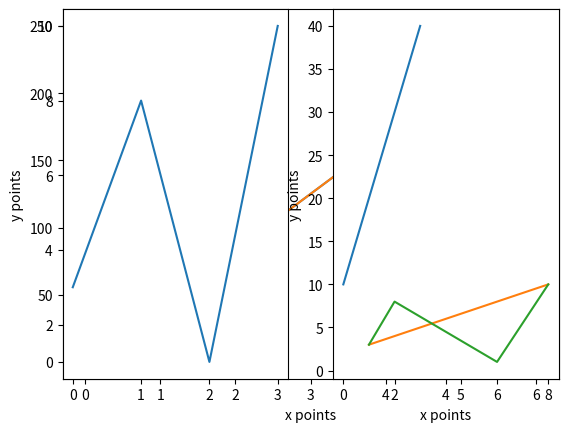

Python code for this plot:
# -*- coding: utf-8 -*-
"""
Created on Mon Apr  3 11:08:14 2023

[redacted]
"""

import matplotlib.pyplot as plt
import numpy as np

xpoints = np.array([0, 6])
ypoints = np.array([0, 250])

plt.plot(xpoints, ypoints)
plt.show()

import matplotlib.pyplot as plt
import numpy as np

xpoints = np.array([0, 6])
ypoints = np.array([0, 250])

plt.plot(xpoints, ypoints)
plt.xlabel('x points')
plt.ylabel('y points')
plt.show()

import matplotlib.pyplot as plt
import numpy as np

#plot 1
x=np.array([0,1,2,3])
y=np.array([3,8,1,10])

plt.subplot(1,2,1)#(one row,three column,list position)
plt.plot(x,y)

#plot 2
x=np.array([0,1,2,3])
y=np.array([10,20,30,40])

plt.subplot(1,2,2)
plt.plot(x,y)

plt.show()

#task1
xpoints = np.array([1, 8])
ypoints = np.array([3, 10])

plt.plot(xpoints, ypoints)
plt.xlabel('x points')
plt.ylabel('y points')
plt.show()

#task2
xpoints = np.array([1,2,6,8])
ypoints = np.array([3,8,1,10])

plt.plot(xpoints, ypoints)
plt.xlabel('x points')
plt.ylabel('y points')
plt.show()

